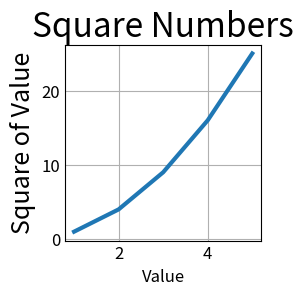

This chart was generated by the following Python code:
import matplotlib.pyplot as plt

input_values = [1, 2, 3, 4, 5]
squares = [1, 4, 9, 16, 25]

plt.style.use("_mpl-gallery")
fig, ax = plt.subplots()
ax.plot(input_values, squares, linewidth=3)

ax.set_title("Square Numbers", fontsize=24)
ax.set_xlabel("Value", fontsize=12)
ax.set_ylabel("Square of Value", fontsize=18)

ax.tick_params(labelsize=12)


plt.show()
plt.show()